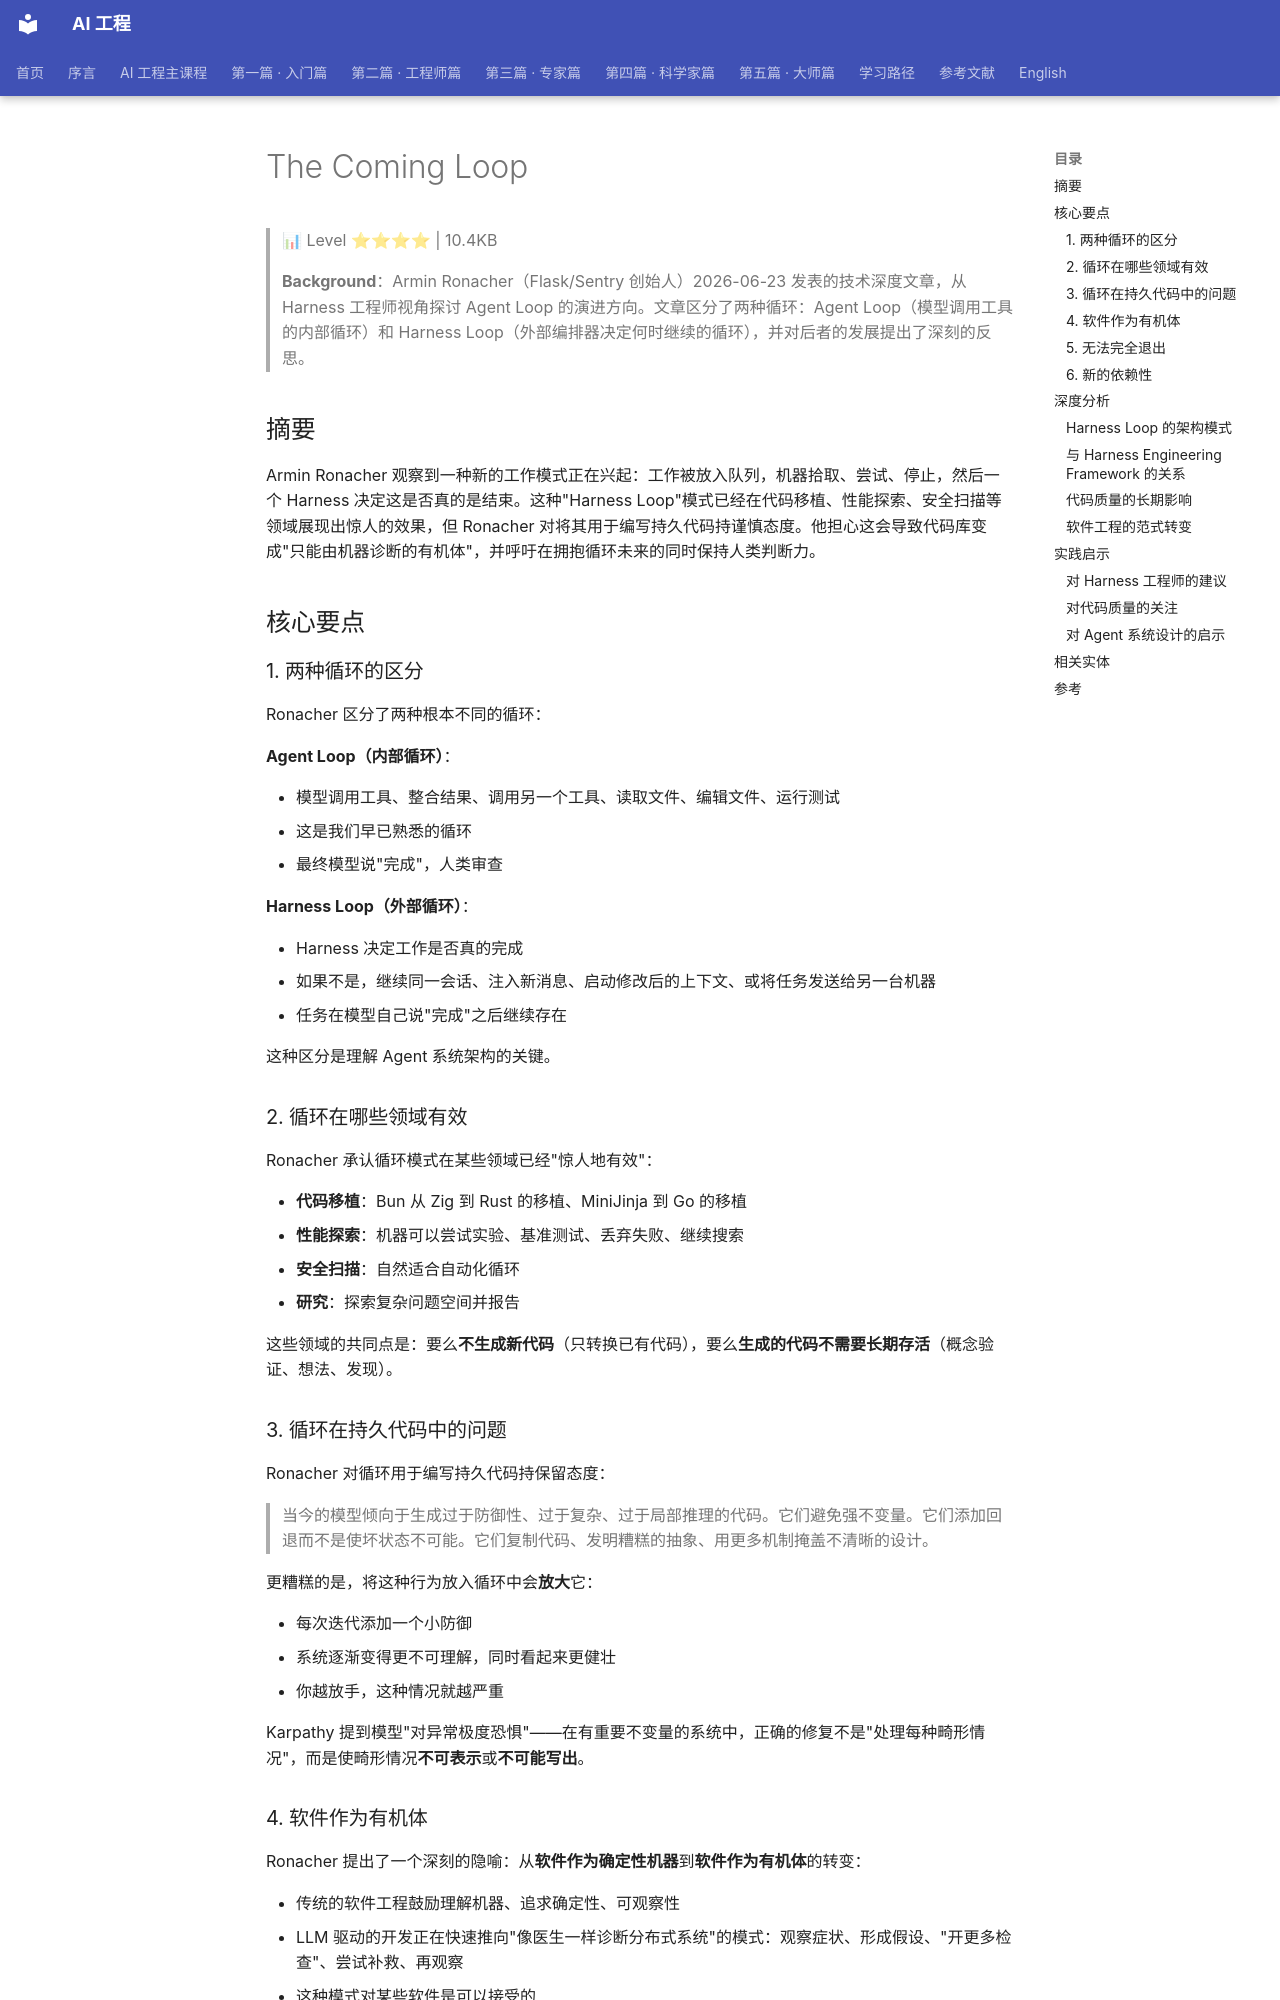

repository: QianJinGuo/wiki-book · page: ch01/418-the-coming-loop.html · generator: mkdocs

# The Coming Loop

> 📊 Level ⭐⭐⭐⭐ | 10.4KB

> **Background**：Armin Ronacher（Flask/Sentry 创始人）2026-06-23 发表的技术深度文章，从 Harness 工程师视角探讨 Agent Loop 的演进方向。文章区分了两种循环：Agent Loop（模型调用工具的内部循环）和 Harness Loop（外部编排器决定何时继续的循环），并对后者的发展提出了深刻的反思。

## 摘要

Armin Ronacher 观察到一种新的工作模式正在兴起：工作被放入队列，机器拾取、尝试、停止，然后一个 Harness 决定这是否真的是结束。这种"Harness Loop"模式已经在代码移植、性能探索、安全扫描等领域展现出惊人的效果，但 Ronacher 对将其用于编写持久代码持谨慎态度。他担心这会导致代码库变成"只能由机器诊断的有机体"，并呼吁在拥抱循环未来的同时保持人类判断力。

## 核心要点

### 1. 两种循环的区分

Ronacher 区分了两种根本不同的循环：

**Agent Loop（内部循环）**：

- 模型调用工具、整合结果、调用另一个工具、读取文件、编辑文件、运行测试
- 这是我们早已熟悉的循环
- 最终模型说"完成"，人类审查

**Harness Loop（外部循环）**：

- Harness 决定工作是否真的完成
- 如果不是，继续同一会话、注入新消息、启动修改后的上下文、或将任务发送给另一台机器
- 任务在模型自己说"完成"之后继续存在

这种区分是理解 Agent 系统架构的关键。

### 2. 循环在哪些领域有效

Ronacher 承认循环模式在某些领域已经"惊人地有效"：

- **代码移植**：Bun 从 Zig 到 Rust 的移植、MiniJinja 到 Go 的移植
- **性能探索**：机器可以尝试实验、基准测试、丢弃失败、继续搜索
- **安全扫描**：自然适合自动化循环
- **研究**：探索复杂问题空间并报告

这些领域的共同点是：要么**不生成新代码**（只转换已有代码），要么**生成的代码不需要长期存活**（概念验证、想法、发现）。

### 3. 循环在持久代码中的问题

Ronacher 对循环用于编写持久代码持保留态度：

> 当今的模型倾向于生成过于防御性、过于复杂、过于局部推理的代码。它们避免强不变量。它们添加回退而不是使坏状态不可能。它们复制代码、发明糟糕的抽象、用更多机制掩盖不清晰的设计。

更糟糕的是，将这种行为放入循环中会**放大**它：

- 每次迭代添加一个小防御
- 系统逐渐变得更不可理解，同时看起来更健壮
- 你越放手，这种情况就越严重

Karpathy 提到模型"对异常极度恐惧"——在有重要不变量的系统中，正确的修复不是"处理每种畸形情况"，而是使畸形情况**不可表示**或**不可能写出**。

### 4. 软件作为有机体

Ronacher 提出了一个深刻的隐喻：从**软件作为确定性机器**到**软件作为有机体**的转变：

- 传统的软件工程鼓励理解机器、追求确定性、可观察性
- LLM 驱动的开发正在快速推向"像医生一样诊断分布式系统"的模式：观察症状、形成假设、"开更多检查"、尝试补救、再观察
- 这种模式对某些软件是可以接受的
- 但问题是：**我们是否希望所有软件都以这种方式编写？**

### 5. 无法完全退出

即使你不用循环来构建软件，其他人也会用循环来**对抗**你的软件：

- **安全压力**：攻击者会持续运行机器，安全研究者也会，自动化工作会产生信号和噪音
- **竞争压力**：一些团队会通过原始速度超越其他人，一些创业公司会用 5 人做过去需要 50 人的事
- **curl 的例子**：尽管 AI 在 curl 核心开发中角色不大，维护者已经被 AI 生成的报告淹没

如果攻击者和报告者循环，防御者最终也需要循环来跟上。
